3-way image classification set "final_dataset" from GitHub (JeankBraham/proyecto_platanal); label vocabulary: black sigatoka, healthy leaves, sigatoka.

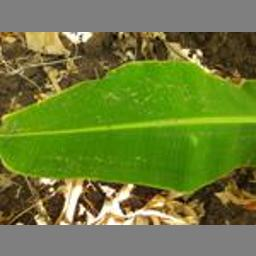
Label: healthy leaves

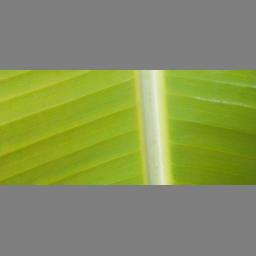
Label: healthy leaves

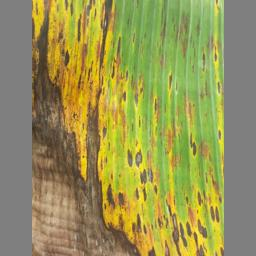
Label: black sigatoka

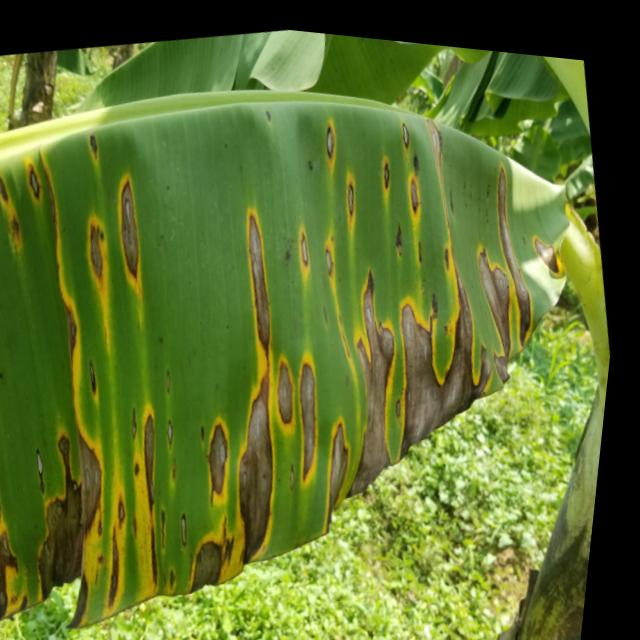
Label: sigatoka

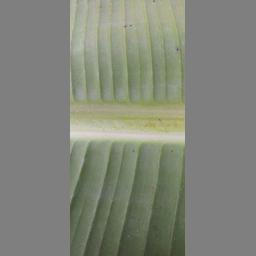
Label: healthy leaves

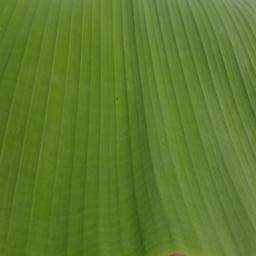
Label: healthy leaves
